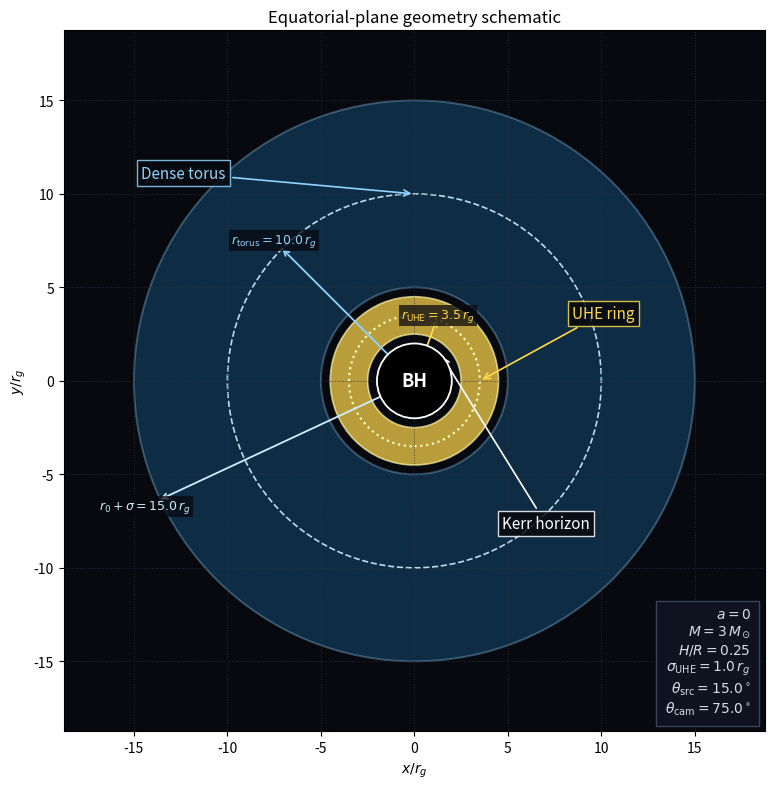

Generate this figure with matplotlib:
import sys
from pathlib import Path

import matplotlib

matplotlib.use("Agg")

import numpy as np
import matplotlib.pyplot as plt
from matplotlib.patches import Circle, Wedge


def arg_float(index, default):
    if len(sys.argv) > index:
        return float(sys.argv[index])
    return default


def tag_float(value):
    return f"{value:.2g}".replace("+", "_").replace("-", "m").replace(".", "p")


a_spin = arg_float(1, 0.0)
M_bh_msun = arg_float(2, 3.0)
torus_r0 = arg_float(3, 10.0)
torus_sigma = arg_float(4, 5.0)
torus_h_over_r = arg_float(5, 0.25)
source_r = arg_float(6, 3.5)
source_sigma = arg_float(7, 1.0)
source_theta_deg = arg_float(8, 15.0)
cam_theta_deg = arg_float(9, 75.0)

plot_dir = Path("plots")
plot_dir.mkdir(parents=True, exist_ok=True)

a_spin = np.clip(a_spin, 0.0, 0.999999)
r_h = 1.0 + np.sqrt(1.0 - a_spin * a_spin)

torus_inner = max(0.0, torus_r0 - torus_sigma)
torus_outer = torus_r0 + torus_sigma
source_inner = max(r_h, source_r - source_sigma)
source_outer = source_r + source_sigma

plot_rmax = max(1.25 * torus_outer, 1.25 * source_outer, 6.0)

fig, ax = plt.subplots(figsize=(8, 8))
ax.set_facecolor("#07090f")

torus = Wedge(
    (0.0, 0.0),
    torus_outer,
    0.0,
    360.0,
    width=max(torus_outer - torus_inner, 1.0e-6),
    facecolor="#1f77b4",
    edgecolor="#9dd7ff",
    alpha=0.32,
    linewidth=1.4,
)
ax.add_patch(torus)

torus_core = Circle(
    (0.0, 0.0),
    torus_r0,
    fill=False,
    linestyle="--",
    linewidth=1.2,
    edgecolor="#cfeeff",
    alpha=0.9,
)
ax.add_patch(torus_core)

source_ring = Wedge(
    (0.0, 0.0),
    source_outer,
    0.0,
    360.0,
    width=max(source_outer - source_inner, 1.0e-6),
    facecolor="#ffd84d",
    edgecolor="#fff6a8",
    alpha=0.72,
    linewidth=1.2,
)
ax.add_patch(source_ring)

source_core = Circle(
    (0.0, 0.0),
    source_r,
    fill=False,
    linestyle=":",
    linewidth=1.6,
    edgecolor="#fff8bf",
)
ax.add_patch(source_core)

horizon = Circle(
    (0.0, 0.0),
    r_h,
    facecolor="black",
    edgecolor="#ffffff",
    linewidth=1.3,
    zorder=5,
)
ax.add_patch(horizon)

ergosphere_eq = Circle(
    (0.0, 0.0),
    2.0,
    fill=False,
    linestyle="-.",
    linewidth=0.9,
    edgecolor="#999999",
    alpha=0.7,
)
ax.add_patch(ergosphere_eq)

def radial_arrow(radius, angle_deg, color, label, text_offset=0.0):
    angle = np.deg2rad(angle_deg)
    end = np.array([radius * np.cos(angle), radius * np.sin(angle)])
    ax.annotate(
        "",
        xy=end,
        xytext=(0.0, 0.0),
        arrowprops=dict(
            arrowstyle="->",
            color=color,
            lw=1.3,
            shrinkA=0,
            shrinkB=0,
        ),
    )
    text_pos = 1.06 * end
    normal = np.array([-np.sin(angle), np.cos(angle)])
    text_pos = text_pos + text_offset * normal
    ax.text(
        text_pos[0],
        text_pos[1],
        label,
        color=color,
        fontsize=9,
        ha="center",
        va="center",
        bbox=dict(facecolor="#07090f", edgecolor="none", alpha=0.75, pad=1.5),
    )


radial_arrow(source_r, 70.0, "#ffd84d", rf"$r_{{\rm UHE}}={source_r:.1f}\,r_g$")
radial_arrow(torus_r0, 135.0, "#8fd3ff", rf"$r_{{\rm torus}}={torus_r0:.1f}\,r_g$")
radial_arrow(torus_outer, 205.0, "#cfeeff", rf"$r_0+\sigma={torus_outer:.1f}\,r_g$")

ax.text(
    0.0,
    0.0,
    "BH",
    color="white",
    fontsize=13,
    fontweight="bold",
    ha="center",
    va="center",
    zorder=7,
)

ax.annotate(
    "UHE ring",
    xy=(source_r, 0.0),
    xytext=(0.45 * plot_rmax, 0.18 * plot_rmax),
    color="#ffd84d",
    fontsize=11,
    arrowprops=dict(arrowstyle="->", color="#ffd84d", lw=1.2),
    bbox=dict(facecolor="#07090f", edgecolor="#ffd84d", alpha=0.85, pad=3),
)

ax.annotate(
    "Dense torus",
    xy=(0.0, torus_r0),
    xytext=(-0.78 * plot_rmax, 0.58 * plot_rmax),
    color="#8fd3ff",
    fontsize=11,
    arrowprops=dict(arrowstyle="->", color="#8fd3ff", lw=1.2),
    bbox=dict(facecolor="#07090f", edgecolor="#8fd3ff", alpha=0.85, pad=3),
)

ax.annotate(
    "Kerr horizon",
    xy=(r_h / np.sqrt(2.0), r_h / np.sqrt(2.0)),
    xytext=(0.25 * plot_rmax, -0.42 * plot_rmax),
    color="white",
    fontsize=11,
    arrowprops=dict(arrowstyle="->", color="white", lw=1.2),
    bbox=dict(facecolor="#07090f", edgecolor="white", alpha=0.85, pad=3),
)

info = (
    rf"$a={a_spin:.3g}$" "\n"
    rf"$M={M_bh_msun:.2g}\,M_\odot$" "\n"
    rf"$H/R={torus_h_over_r:.2g}$" "\n"
    rf"$\sigma_{{\rm UHE}}={source_sigma:.1f}\,r_g$" "\n"
    rf"$\theta_{{\rm src}}={source_theta_deg:.1f}^\circ$" "\n"
    rf"$\theta_{{\rm cam}}={cam_theta_deg:.1f}^\circ$"
)
ax.text(
    0.96 * plot_rmax,
    -0.96 * plot_rmax,
    info,
    color="#d7dce8",
    fontsize=10,
    ha="right",
    va="bottom",
    bbox=dict(facecolor="#101522", edgecolor="#3e4a61", alpha=0.9, pad=6),
)

ax.set_xlim(-plot_rmax, plot_rmax)
ax.set_ylim(-plot_rmax, plot_rmax)
ax.set_aspect("equal", adjustable="box")
ax.set_xlabel(r"$x/r_g$")
ax.set_ylabel(r"$y/r_g$")
ax.grid(color="#2a3140", linestyle=":", linewidth=0.7, alpha=0.8)
ax.set_title("Equatorial-plane geometry schematic")

tag = (
    f"a_{tag_float(a_spin)}"
    f"_torusR_{tag_float(torus_r0)}"
    f"_sourceR_{tag_float(source_r)}"
    f"_camTheta_{tag_float(cam_theta_deg)}"
)
output = plot_dir / f"geometry_schematic_{tag}.png"

fig.tight_layout()
fig.savefig(output, dpi=250)
plt.close(fig)

print(f"Saved: {output}")
